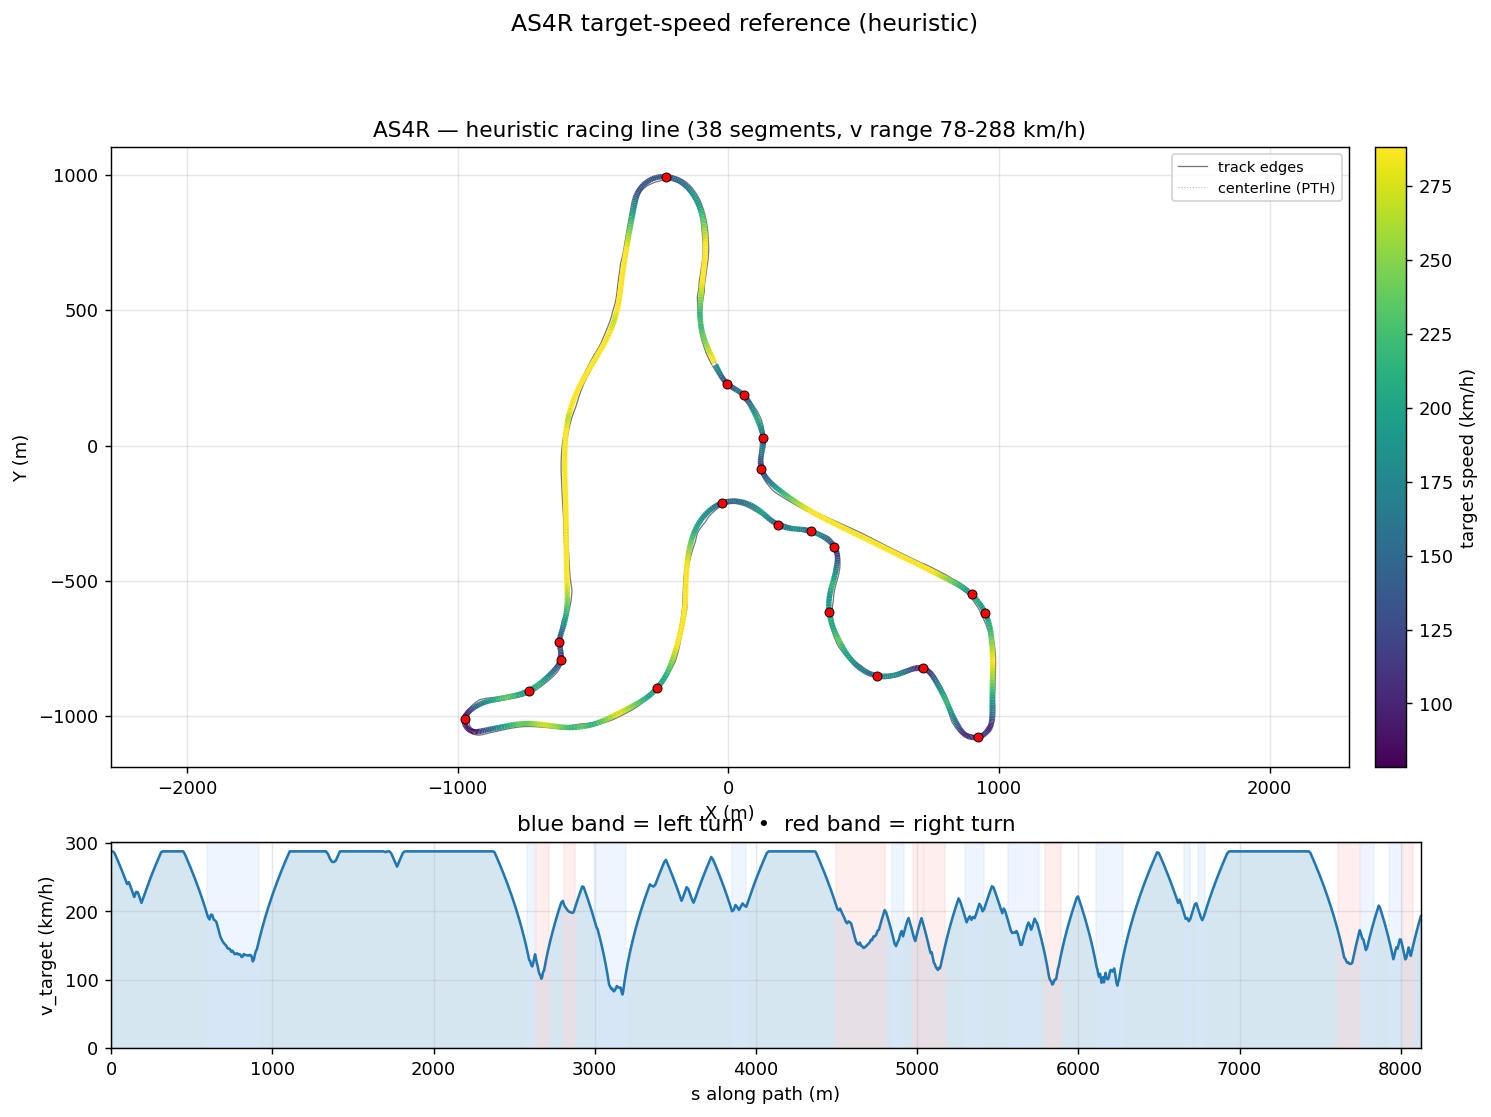

Source data for this figure (header and first rows):
s_m, x_center_m, y_center_m, z_center_m, x_line_m, y_line_m, offset_m, heading_rad, curvature_1_per_m, radius_m, slope_pct, width_m, drive_left_m, drive_right_m, limit_left_m, limit_right_m, segment_id, segment_kind, v_target_ms, v_target_kmh
0.0, -49.5, 305.3, 11.71, -50.42, 304.9, 1.017, 2.016, -0.0004748, 2106, 5.181, 16, -2.4, 13.6, -17.3, 31.9, 0, straight, 80.0, 288.0
10.46, -53.96, 314.7, 12.26, -54.82, 314.3, 0.9492, 2.011, -0.0003193, 3132, 4.857, 15.9, -2.149, 13.75, -17.15, 32.05, 0, straight, 80.0, 288.0
21.27, -58.56, 324.5, 12.74, -59.34, 324.2, 0.8644, 2.009, -7.341420625987805e-05, 13621, 4.141, 15.1, -1.15, 13.95, -16.95, 32.2, 0, straight, 79.27, 285.4
32.33, -63.25, 334.5, 13.16, -63.94, 334.2, 0.7624, 2.009, 5.5821407107303767e-05, 17914, 3.35, 15.15, -0.95, 14.2, -16.8, 32.4, 0, straight, 77.61, 279.4
43.49, -68, 344.6, 13.49, -68.58, 344.4, 0.6417, 2.01, -0.0001208, 8281, 2.483, 14.84, -0.65, 14.19, -16.65, 32.55, 0, straight, 75.9, 273.2
54.67, -72.75, 354.7, 13.71, -73.2, 354.5, 0.4995, 2.006, -0.0007352, 1360, 1.646, 13.64, -0.45, 13.19, -16.4, 32.55, 0, straight, 74.15, 266.9
65.81, -77.39, 364.9, 13.86, -77.69, 364.7, 0.331, 1.994, -0.001342, 745.3, 0.9988, 12.64, -0.45, 12.19, -16.35, 26.55, 0, straight, 72.36, 260.5
76.9, -81.85, 375, 13.94, -81.97, 375, 0.13, 1.977, -0.001843, 542.6, 0.4507, 11.74, -0.55, 11.19, -16.45, 32.35, 0, straight, 70.53, 253.9
87.96, -86.1, 385.2, 13.96, -86, 385.3, -0.1104, 1.953, -0.002667, 374.9, -0.0134, 11.14, -0.95, 10.19, -16.8, 32.35, 0, straight, 68.66, 247.2
99, -90.03, 395.5, 13.93, -89.65, 395.7, -0.3968, 1.918, -0.003084, 324.3, -0.4702, 10.79, -1.6, 9.193, -16.95, 31.75, 0, straight, 66.74, 240.3
110, -93.61, 406, 13.85, -92.91, 406.2, -0.7342, 1.885, -0.002913, 343.2, -1.001, 10.79, -2.599, 8.194, -16.95, 30.8, 0, straight, 67.5, 243
121.1, -96.86, 416.5, 13.71, -95.78, 416.8, -1.124, 1.853, -0.002854, 350.4, -1.511, 10.39, -3.2, 7.195, -27.82, 29.55, 0, straight, 65.55, 236
132.1, -99.77, 427.2, 13.52, -98.26, 427.6, -1.565, 1.822, -0.003281, 304.8, -1.929, 10.39, -4.199, 6.196, -38.88, 27.95, 0, straight, 63.53, 228.7
143.2, -102.3, 438, 13.28, -100.3, 438.4, -2.051, 1.781, -0.003639, 274.8, -1.94, 10.39, -5.198, 5.197, -50, 26.25, 0, straight, 61.44, 221.2
154.4, -104.4, 449, 13.09, -101.9, 449.4, -2.57, 1.741, -0.002756, 362.8, -1.903, 10.39, -6.197, 4.198, -50, 24.3, 0, straight, 63.54, 228.8
165.7, -106.2, 460.1, 12.86, -103.1, 460.5, -3.108, 1.719, -0.002136, 468.2, -2.627, 10.39, -7.196, 3.199, -50, 22.85, 0, straight, 63.38, 228.2
176.9, -107.7, 471.2, 12.49, -104.1, 471.7, -3.648, 1.693, -0.003043, 328.7, -3.276, 10.39, -8.195, 2.2, -50, 21.45, 0, straight, 61.26, 220.5
188.2, -108.9, 482.4, 12.12, -104.7, 482.8, -4.172, 1.65, -0.003938, 253.9, -2.808, 11.49, -9.194, 2.3, -43.6, 20.7, 0, straight, 59.05, 212.6
199.5, -109.5, 493.7, 11.86, -104.8, 493.8, -4.662, 1.604, -0.003678, 271.9, -1.903, 12.49, -10.19, 2.3, -34.75, 19.7, 0, straight, 61.1, 220
210.7, -109.7, 505, 11.69, -104.6, 504.9, -5.103, 1.567, -0.002919, 342.6, -1.353, 14.19, -11.19, 3, -29.1, 18.5, 0, straight, 63.24, 227.7
222, -109.5, 516.2, 11.56, -104, 516, -5.483, 1.538, -0.002151, 464.8, -1.053, 16.19, -12.19, 3.999, -26.3, 17.05, 0, straight, 65.3, 235.1
233.2, -109, 527.4, 11.45, -103.2, 527.1, -5.795, 1.519, -0.001475, 677.9, -0.7455, 18.19, -13.19, 4.998, -25.05, 15.6, 0, straight, 67.29, 242.2
244.4, -108.3, 538.6, 11.39, -102.3, 538.2, -6.038, 1.505, -0.001046, 955.9, -0.4492, 20.19, -14.19, 5.997, -24.9, 15.25, 0, straight, 69.22, 249.2
255.5, -107.5, 549.7, 11.35, -101.3, 549.2, -6.215, 1.496, -0.0008277, 1208, -0.3204, 22.13, -15.19, 6.946, -22.45, 15.45, 0, straight, 71.09, 255.9
266.6, -106.7, 560.8, 11.32, -100.3, 560.2, -6.334, 1.487, -0.0007485, 1336, -0.233, 22.13, -16.19, 5.947, -21.5, 15.5, 0, straight, 72.91, 262.5
277.7, -105.7, 571.8, 11.3, -99.31, 571.2, -6.403, 1.479, -0.0006156, 1624, -0.08547, 22.1, -17.15, 4.948, -20.75, 15.5, 0, straight, 74.67, 268.8
288.7, -104.6, 582.7, 11.3, -98.24, 582.1, -6.435, 1.473, -0.0005261, 1901, -0.01147, 20.1, -16.15, 3.949, -20.15, 15.4, 0, straight, 76.39, 275
299.7, -103.5, 593.6, 11.3, -97.14, 593, -6.438, 1.467, -0.0005375, 1860, 0.0009014, 20.2, -15.25, 4.948, -19.45, 15.25, 0, straight, 78.06, 281
310.6, -102.4, 604.5, 11.3, -96, 603.8, -6.421, 1.461, -0.0004847, 2063, -0.0001394, 20.75, -15.55, 5.203, -19.7, 15, 0, straight, 79.69, 286.9
321.4, -101.2, 615.3, 11.3, -94.82, 614.6, -6.391, 1.457, -0.0001937, 5163, 0.0001414, 20.87, -16, 4.869, -19.95, 14.75, 0, straight, 80.0, 288.0
332.3, -99.94, 626, 11.3, -93.63, 625.3, -6.353, 1.457, 3.6704180734772884e-05, 27245, -1.3708325252714815e-06, 20.8, -16.4, 4.397, -20.3, 14.45, 0, straight, 80.0, 288.0
343, -98.73, 636.7, 11.3, -92.46, 636, -6.307, 1.458, -0.0001316, 7599, 1.4036914519621746e-06, 20.56, -16.7, 3.855, -20.55, 14.15, 0, straight, 80.0, 288.0
353.7, -97.5, 647.4, 11.3, -91.29, 646.7, -6.255, 1.454, -0.0001901, 5261, 0.0002139, 20.31, -17, 3.313, -20.85, 13.85, 0, straight, 80.0, 288.0
364.4, -96.26, 658, 11.3, -90.1, 657.2, -6.196, 1.454, 0.0001416, 7064, -7.291434312994838e-05, 20.48, -17.3, 3.18, -21.2, 13.5, 0, straight, 80.0, 288.0
375, -95.04, 668.5, 11.3, -88.95, 667.8, -6.128, 1.457, 0.0004527, 2209, -0.0002161, 20.42, -17.65, 2.77, -21.5, 13.2, 0, straight, 80.0, 288.0
385.5, -93.87, 679, 11.3, -87.86, 678.3, -6.048, 1.463, 0.0006548, 1527, 0.0002197, 20.17, -17.9, 2.27, -21.8, 13.05, 0, straight, 80.0, 288.0
396, -92.78, 689.4, 11.3, -86.86, 688.8, -5.952, 1.471, 0.000984, 1016, 0.0002168, 20.17, -18.05, 2.12, -21.9, 13, 0, straight, 80.0, 288.0
406.5, -91.81, 699.8, 11.3, -86, 699.3, -5.839, 1.484, 0.001356, 737.7, 9.011987600615612e-07, 20.13, -18.05, 2.08, -22.05, 13.2, 0, straight, 80.0, 288.0
416.8, -90.99, 710.1, 11.3, -85.3, 709.7, -5.705, 1.499, 0.001569, 637.2, -0.0001496, 20.25, -17.95, 2.3, -22.2, 13.6, 0, straight, 80.0, 288.0
427.1, -90.34, 720.4, 11.3, -84.79, 720.1, -5.551, 1.516, 0.001844, 542.2, -0.01797, 20.32, -17.6, 2.72, -22.2, 14.1, 0, straight, 80.0, 288.0
437.4, -89.88, 730.7, 11.3, -84.5, 730.5, -5.376, 1.537, 0.001966, 508.7, 0.08957, 20.41, -17.25, 3.16, -22, 14.85, 0, straight, 80.0, 288.0
447.7, -89.63, 740.9, 11.32, -84.45, 740.9, -5.182, 1.557, 0.001774, 563.6, 0.2675, 20.36, -16.85, 3.51, -21.6, 15.8, 0, straight, 80.0, 288.0
457.9, -89.57, 751.1, 11.35, -84.6, 751.1, -4.972, 1.574, 0.00158, 633.1, 0.3578, 20.48, -16.3, 4.18, -21, 16.95, 0, straight, 78.79, 283.6
468, -89.68, 761.2, 11.39, -84.93, 761.3, -4.749, 1.589, 0.001533, 652.4, 0.4399, 20.44, -15.75, 4.69, -20.45, 18.2, 0, straight, 77.26, 278.1
478, -89.93, 771.3, 11.44, -85.42, 771.4, -4.516, 1.604, 0.001667, 599.9, 0.5785, 20.7, -15.35, 5.35, -20.2, 19.7, 0, straight, 75.71, 272.6
488, -90.36, 781.3, 11.51, -86.08, 781.5, -4.277, 1.622, 0.001795, 557.1, 0.7668, 20.57, -15.05, 5.519, -19.85, 21.3, 0, straight, 74.15, 266.9
497.9, -90.95, 791.1, 11.59, -86.93, 791.4, -4.034, 1.64, 0.001802, 554.9, 0.9512, 20.63, -14.8, 5.831, -19.35, 23.1, 0, straight, 72.56, 261.2
507.7, -91.72, 800.9, 11.69, -87.94, 801.3, -3.79, 1.658, 0.001979, 505.4, 1.139, 20.55, -14.55, 6, -19.1, 24.2, 0, straight, 70.95, 255.4
517.5, -92.66, 810.6, 11.81, -89.13, 811, -3.545, 1.679, 0.002472, 404.6, 1.445, 20.17, -14.25, 5.92, -18.75, 24.2, 0, straight, 69.31, 249.5
527.1, -93.82, 820.2, 11.97, -90.55, 820.7, -3.301, 1.705, 0.002694, 371.2, 1.741, 19.2, -13.85, 5.35, -18.35, 23.85, 0, straight, 67.65, 243.5
536.7, -95.23, 829.7, 12.15, -92.21, 830.2, -3.058, 1.731, 0.002738, 365.3, 1.784, 18.55, -13.4, 5.15, -18.2, 23.75, 0, straight, 65.96, 237.5
546.2, -96.86, 839, 12.31, -94.1, 839.6, -2.818, 1.758, 0.002984, 335.1, 1.782, 18.29, -13.1, 5.19, -17.85, 23.9, 0, straight, 64.25, 231.3
555.6, -98.74, 848.2, 12.49, -96.22, 848.8, -2.579, 1.787, 0.003216, 311, 1.884, 18.15, -12.9, 5.25, -17.65, 24.35, 0, straight, 62.5, 225
564.9, -100.9, 857.3, 12.67, -98.61, 857.9, -2.343, 1.818, 0.003283, 304.6, 2.002, 17.95, -12.7, 5.25, -17.5, 25.1, 0, straight, 60.72, 218.6
574.1, -103.3, 866.2, 12.86, -101.2, 866.8, -2.11, 1.848, 0.003215, 311, 2.123, 17.75, -12.5, 5.25, -17.25, 26.15, 0, straight, 58.91, 212.1
583.3, -105.9, 875, 13.06, -104.1, 875.5, -1.881, 1.877, 0.003564, 280.6, 2.283, 17.6, -12.3, 5.3, -17.1, 26.65, 0, straight, 57.05, 205.4
592.3, -108.8, 883.5, 13.27, -107.2, 884.1, -1.657, 1.913, 0.004317, 231.6, 2.615, 17.55, -12.1, 5.45, -17, 26.65, 1, left, 55.15, 198.6
601.2, -111.9, 891.9, 13.53, -110.6, 892.4, -1.438, 1.954, 0.00485, 206.2, 2.974, 17.55, -12, 5.55, -16.95, 24.65, 1, left, 53.21, 191.6
610.1, -115.4, 900, 13.8, -114.3, 900.5, -1.228, 1.999, 0.005016, 199.3, 3.098, 17.55, -12, 5.55, -16.75, 23.15, 1, left, 52.32, 188.4
618.8, -119.2, 907.9, 14.07, -118.3, 908.4, -1.028, 2.043, 0.004568, 218.9, 2.973, 17.55, -11.95, 5.6, -16.6, 22.1, 1, left, 54.26, 195.3
... 860 more rows
